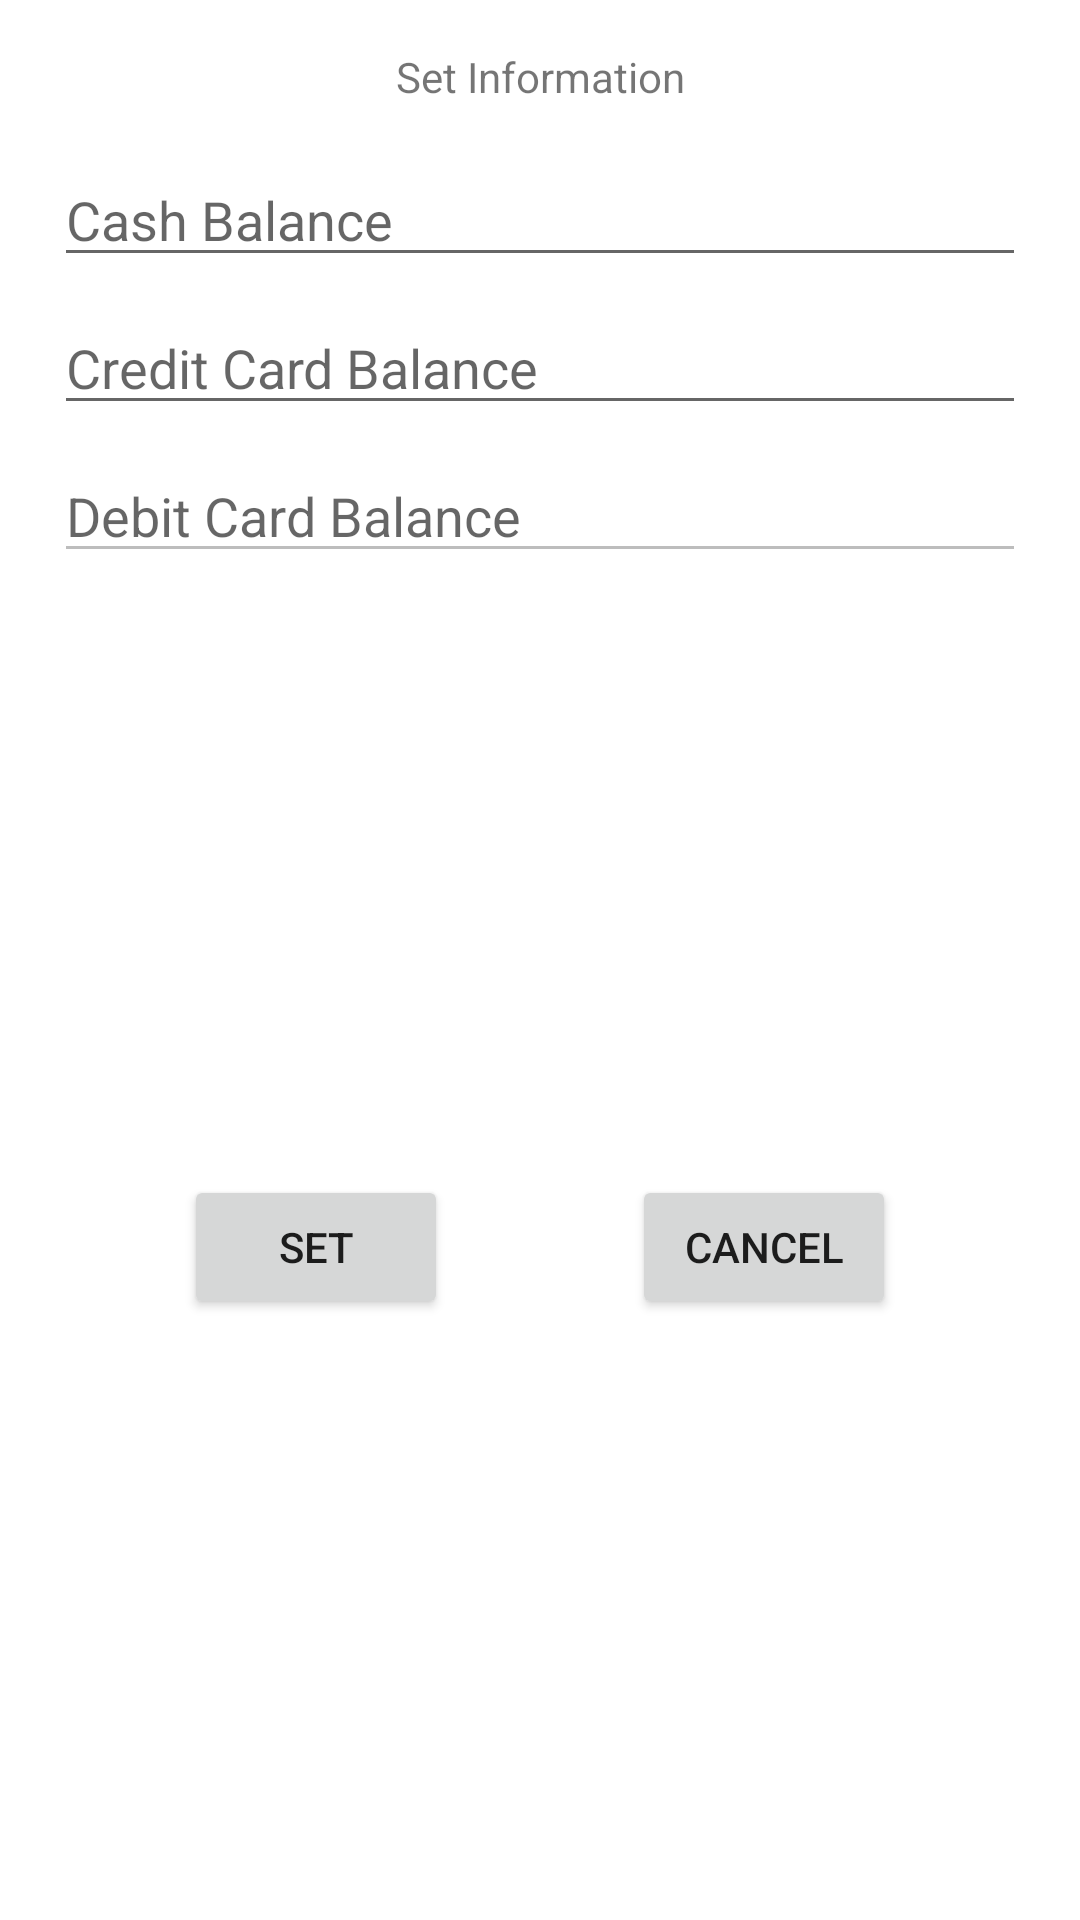

Write the Android layout XML for this screen, with the resource values it uses.
<!-- AndroidManifest.xml: application theme Theme.Money_Tracker -->
<!-- res/layout/dialog_show.xml -->
<?xml version="1.0" encoding="utf-8"?>
<androidx.constraintlayout.widget.ConstraintLayout xmlns:android="http://schemas.android.com/apk/res/android"
    xmlns:app="http://schemas.android.com/apk/res-auto"
    xmlns:tools="http://schemas.android.com/tools"
    android:layout_width="match_parent"
    android:layout_height="wrap_content">

    <TextView
        android:id="@+id/set_balance_label"
        android:layout_width="wrap_content"
        android:layout_height="wrap_content"
        android:layout_marginTop="16dp"
        android:text="Set Information"
        app:layout_constraintEnd_toEndOf="parent"
        app:layout_constraintStart_toStartOf="parent"
        app:layout_constraintTop_toTopOf="parent" />

    <EditText
        android:id="@+id/CashBalance"
        android:layout_width="match_parent"
        android:layout_height="wrap_content"
        android:layout_marginStart="18dp"
        android:layout_marginTop="16dp"
        android:layout_marginEnd="18dp"
        android:hint="Cash Balance"
        android:inputType="number"
        app:errorEnabled="true"
        app:layout_constraintEnd_toEndOf="parent"
        app:layout_constraintHorizontal_bias="0.0"
        app:layout_constraintStart_toStartOf="parent"
        app:layout_constraintTop_toBottomOf="@id/set_balance_label" />

    <EditText
        android:id="@+id/CreditCard"
        android:layout_width="match_parent"
        android:layout_height="wrap_content"
        android:layout_marginStart="18dp"
        android:layout_marginTop="8dp"
        android:layout_marginEnd="18dp"
        android:hint="Credit Card Balance"
        android:inputType="number"
        app:errorEnabled="true"
        app:layout_constraintEnd_toEndOf="parent"
        app:layout_constraintHorizontal_bias="0.0"
        app:layout_constraintStart_toStartOf="parent"
        app:layout_constraintTop_toBottomOf="@id/CashBalance" />


    <EditText
        android:id="@+id/DebitCard"
        android:layout_width="match_parent"
        android:layout_height="wrap_content"
        android:layout_marginStart="18dp"
        android:layout_marginTop="8dp"
        android:layout_marginEnd="18dp"
        android:enabled="false"
        android:hint="Debit Card Balance"
        android:inputType="number"
        app:errorEnabled="true"
        app:layout_constraintEnd_toEndOf="parent"
        app:layout_constraintHorizontal_bias="0.0"
        app:layout_constraintStart_toStartOf="parent"
        app:layout_constraintTop_toBottomOf="@id/CreditCard" />

    <Button
        android:id="@+id/set_info"
        android:layout_width="wrap_content"
        android:layout_height="wrap_content"
        android:layout_marginTop="8dp"
        android:layout_marginBottom="8dp"
        android:enabled="true"
        android:text="SET"
        app:layout_constraintBottom_toBottomOf="parent"
        app:layout_constraintEnd_toStartOf="@+id/cancel"
        app:layout_constraintHorizontal_bias="0.5"
        app:layout_constraintStart_toStartOf="parent"
        app:layout_constraintTop_toBottomOf="@+id/DebitCard" />

    <Button
        android:id="@+id/cancel"
        android:layout_width="wrap_content"
        android:layout_height="wrap_content"
        android:text="Cancel"
        app:layout_constraintEnd_toEndOf="parent"
        app:layout_constraintHorizontal_bias="0.5"
        app:layout_constraintStart_toEndOf="@+id/set_info"
        app:layout_constraintTop_toTopOf="@+id/set_info" />
</androidx.constraintlayout.widget.ConstraintLayout>
<!-- resources referenced by this layout -->
<resources>
  <style name="Theme.Money_Tracker" parent="Theme.MaterialComponents.DayNight.NoActionBar">
          
          <item name="colorPrimary">@color/purple_500</item>
          <item name="colorPrimaryVariant">@color/purple_700</item>
          <item name="colorOnPrimary">@color/white</item>
          
          <item name="colorSecondary">@color/teal_200</item>
          <item name="colorSecondaryVariant">@color/teal_700</item>
          <item name="colorOnSecondary">@color/black</item>
          
          <item name="android:statusBarColor" tools:targetApi="l">?attr/colorPrimaryVariant</item>
          
      </style>
  <color name="purple_500">#FF6200EE</color>
  <color name="purple_700">#FF3700B3</color>
  <color name="white">#FFFFFFFF</color>
  <color name="teal_200">#FF03DAC5</color>
  <color name="teal_700">#FF018786</color>
  <color name="black">#FF000000</color>
</resources>
